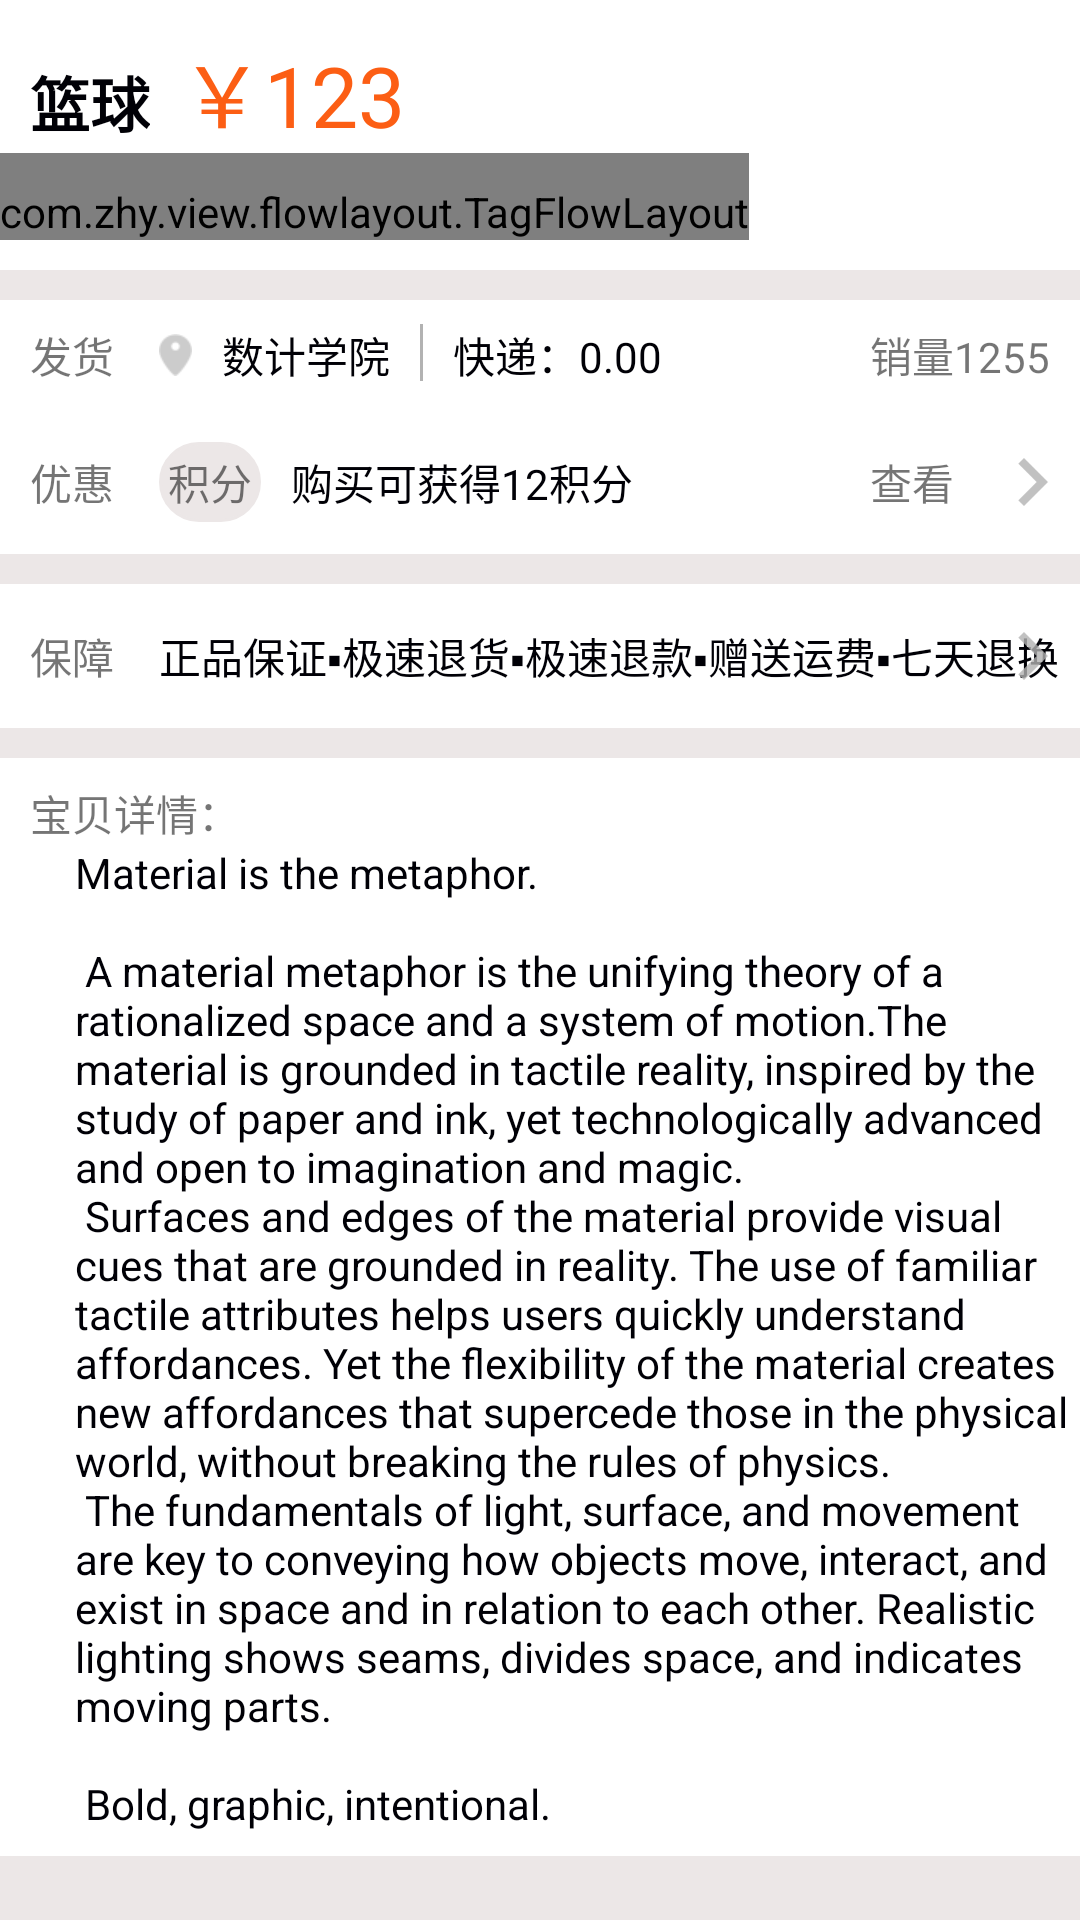

Layout XML and referenced resources for this Android screen:
<!-- AndroidManifest.xml: application theme AppTheme -->
<!-- res/layout/content_goods_detail.xml -->
<?xml version="1.0" encoding="utf-8"?>
<android.support.v4.widget.NestedScrollView xmlns:android="http://schemas.android.com/apk/res/android"
    xmlns:app="http://schemas.android.com/apk/res-auto"
    xmlns:tools="http://schemas.android.com/tools"
    android:layout_width="match_parent"
    android:layout_height="match_parent"
    android:layout_marginBottom="50dp"
    android:background="@color/bg_table"
    app:layout_behavior="@string/appbar_scrolling_view_behavior"
    tools:context=".activity.GoodsDetailActivity"
    tools:showIn="@layout/activity_goods_detail">

    <LinearLayout
        android:layout_width="match_parent"
        android:layout_height="match_parent"
        android:orientation="vertical">

        <LinearLayout
            android:layout_width="match_parent"
            android:layout_height="wrap_content"
            android:background="@color/dot_white"
            android:orientation="vertical"
            android:paddingBottom="10dp"
            android:paddingTop="10dp">

            <LinearLayout
                android:layout_width="match_parent"
                android:layout_height="wrap_content"
                android:layout_marginLeft="10dp"
                android:orientation="horizontal">

                <TextView
                    android:id="@+id/tv_name"
                    android:layout_width="wrap_content"
                    android:layout_height="wrap_content"
                    android:layout_gravity="bottom"
                    android:gravity="center"
                    android:text="篮球"
                    android:textColor="@color/bold_text_color_black"
                    android:textSize="20sp"
                    android:textStyle="bold" />

                <TextView
                    android:layout_width="wrap_content"
                    android:layout_height="wrap_content"
                    android:layout_gravity="bottom"
                    android:layout_marginLeft="10dp"
                    android:gravity="center"
                    android:id="@+id/tv_price"
                    android:text="￥123"
                    android:textColor="@color/price_color"
                    android:textSize="28sp" />
            </LinearLayout>

            <com.zhy.view.flowlayout.TagFlowLayout
                android:id="@+id/id_flowLayout"
                android:layout_width="wrap_content"
                android:layout_height="wrap_content"
                android:paddingTop="10dp" />
        </LinearLayout>

        <RelativeLayout
            android:layout_width="match_parent"
            android:layout_height="wrap_content"
            android:layout_marginTop="10dp"
            android:background="@color/dot_white"
            android:orientation="horizontal"
            android:paddingBottom="8dp"
            android:paddingLeft="10dp"
            android:paddingTop="8dp">

            <TextView
                android:id="@+id/tv_sent"
                android:layout_width="wrap_content"
                android:layout_height="wrap_content"
                android:layout_alignParentLeft="true"
                android:layout_centerVertical="true"
                android:layout_gravity="center"
                android:gravity="center"
                android:text="发货" />

            <ImageView
                android:id="@+id/iv_location"
                android:layout_width="wrap_content"
                android:layout_height="wrap_content"
                android:layout_centerVertical="true"
                android:layout_gravity="center"
                android:layout_marginLeft="15dp"
                android:layout_toRightOf="@id/tv_sent"
                android:src="@drawable/post_location_icon_disable" />

            <TextView
                android:id="@+id/tv_place"
                android:layout_width="wrap_content"
                android:layout_height="wrap_content"
                android:layout_centerVertical="true"
                android:layout_gravity="center"
                android:layout_marginLeft="10dp"
                android:layout_toRightOf="@id/iv_location"
                android:text="数计学院"
                android:textColor="@color/bold_text_color_black" />

            <TextView
                android:id="@+id/view"
                android:layout_width="1dp"
                android:layout_height="match_parent"
                android:layout_marginLeft="10dp"
                android:layout_toRightOf="@id/tv_place"
                android:background="@color/search_hint" />

            <TextView
                android:id="@+id/tv_express_price"
                android:layout_width="wrap_content"
                android:layout_height="wrap_content"
                android:layout_centerVertical="true"
                android:layout_gravity="center"
                android:layout_marginLeft="10dp"
                android:layout_toRightOf="@id/view"
                android:text="快递：0.00"
                android:textColor="@color/bold_text_color_black" />

            <TextView
                android:id="@+id/tv_sale_count"
                android:layout_width="wrap_content"
                android:layout_height="wrap_content"
                android:layout_alignParentRight="true"
                android:layout_centerVertical="true"
                android:layout_gravity="center_vertical"
                android:layout_marginRight="10dp"
                android:gravity="center"
                android:text="销量1255" />
        </RelativeLayout>
        <RelativeLayout
            android:layout_width="match_parent"
            android:layout_height="wrap_content"
            android:background="@color/dot_white"
            android:orientation="horizontal"
            android:id="@+id/rl_bonus"
            android:paddingBottom="8dp"
            android:paddingLeft="10dp"
            android:paddingTop="8dp">

            <TextView
                android:id="@+id/tv_bonus"
                android:layout_width="wrap_content"
                android:layout_height="wrap_content"
                android:layout_alignParentLeft="true"
                android:layout_centerVertical="true"
                android:layout_gravity="center"
                android:gravity="center"
                android:text="优惠" />

            <TextView
                android:id="@+id/tv_bonus_type"
                android:layout_width="wrap_content"
                android:layout_height="wrap_content"
                android:layout_centerVertical="true"
                android:layout_gravity="center"
                android:text="积分"
                android:padding="3dp"
                android:background="@drawable/tv_bonus_bg"
                android:layout_marginLeft="15dp"
                android:layout_toRightOf="@id/tv_bonus" />

            <TextView
                android:id="@+id/tv_bonus_desc"
                android:layout_width="wrap_content"
                android:layout_height="wrap_content"
                android:layout_centerVertical="true"
                android:layout_gravity="center"
                android:layout_marginLeft="10dp"
                android:layout_toRightOf="@id/tv_bonus_type"
                android:text="购买可获得12积分"
                android:textColor="@color/bold_text_color_black" />

            <ImageView
                android:layout_width="wrap_content"
                android:layout_height="wrap_content"
                android:src="@drawable/arrow_right"
                android:id="@+id/iv_arrow_right"
                android:layout_alignParentRight="true"
                android:layout_centerVertical="true"
                />
            <TextView
                android:id="@+id/tv_watch"
                android:layout_width="wrap_content"
                android:layout_height="wrap_content"
                android:layout_centerVertical="true"
                android:layout_toLeftOf="@id/iv_arrow_right"
                android:layout_gravity="center_vertical"
                android:layout_marginRight="10dp"
                android:gravity="center"
                android:text="查看" />
        </RelativeLayout>
        <RelativeLayout
            android:layout_marginTop="10dp"
            android:layout_width="match_parent"
            android:layout_height="wrap_content"
            android:background="@color/dot_white"
            android:orientation="horizontal"
            android:id="@+id/rl_promise"
            android:paddingBottom="8dp"
            android:paddingLeft="10dp"
            android:paddingTop="8dp">

            <TextView
                android:id="@+id/tv_promise"
                android:layout_width="wrap_content"
                android:layout_height="wrap_content"
                android:layout_alignParentLeft="true"
                android:layout_centerVertical="true"
                android:layout_gravity="center"
                android:gravity="center"
                android:text="保障" />

            <TextView
                android:id="@+id/tv_promise_desc"
                android:layout_width="wrap_content"
                android:layout_height="wrap_content"
                android:layout_centerVertical="true"
                android:layout_gravity="center"
                android:text="正品保证▪极速退货▪极速退款▪赠送运费▪七天退换"
                android:layout_marginLeft="15dp"
                android:textColor="@color/bold_text_color_black"
                android:layout_toRightOf="@id/tv_promise" />

            <ImageView
                android:layout_width="wrap_content"
                android:layout_height="wrap_content"
                android:src="@drawable/arrow_right"
                android:id="@+id/iv_promise_arrow_right"
                android:layout_alignParentRight="true"
                android:layout_centerVertical="true"
                />
        </RelativeLayout>
        <RelativeLayout
            android:layout_marginTop="10dp"
            android:layout_width="match_parent"
            android:layout_height="wrap_content"
            android:background="@color/dot_white"
            android:orientation="horizontal"
            android:paddingBottom="8dp"
            android:paddingLeft="10dp"
            android:paddingTop="8dp">

            <TextView
                android:id="@+id/tv_goods_desc"
                android:layout_width="wrap_content"
                android:layout_height="wrap_content"
                android:layout_alignParentLeft="true"
                android:layout_alignParentTop="true"
                android:layout_centerVertical="true"
                android:layout_gravity="center"
                android:gravity="center"
                android:text="宝贝详情：" />

            <TextView
                android:id="@+id/tv_description"
                android:layout_width="wrap_content"
                android:layout_height="wrap_content"
                android:layout_centerVertical="true"
                android:layout_gravity="center"
                android:text="@string/large_text"
                android:layout_marginLeft="15dp"
                android:textColor="@color/bold_text_color_black"
                android:layout_below="@id/tv_goods_desc" />


        </RelativeLayout>
    </LinearLayout>
</android.support.v4.widget.NestedScrollView>
<!-- res/layout/activity_goods_detail.xml (included above) -->
<?xml version="1.0" encoding="utf-8"?>
<android.support.design.widget.CoordinatorLayout xmlns:android="http://schemas.android.com/apk/res/android"
    xmlns:app="http://schemas.android.com/apk/res-auto"
    xmlns:tools="http://schemas.android.com/tools"
    android:layout_width="match_parent"
    android:layout_height="match_parent"
    android:fitsSystemWindows="true"
    tools:context=".activity.GoodsDetailActivity">

    <android.support.design.widget.AppBarLayout
        android:id="@+id/app_bar"
        android:layout_width="match_parent"
        android:layout_height="@dimen/app_bar_height"
        android:fitsSystemWindows="true">

        <android.support.design.widget.CollapsingToolbarLayout
            android:id="@+id/toolbar_layout"
            android:layout_width="match_parent"
            app:titleEnabled="false"
            android:layout_height="match_parent"
            android:fitsSystemWindows="true"
            app:layout_scrollFlags="scroll|exitUntilCollapsed">

            <RelativeLayout
                android:layout_width="match_parent"
                android:layout_height="match_parent">
                <android.support.v4.view.ViewPager
                    android:id="@+id/viewPager_goods"
                    android:layout_width="match_parent"
                    android:layout_height="match_parent"/>
                <LinearLayout
                    android:layout_width="wrap_content"
                    android:gravity="center"
                    android:layout_centerHorizontal="true"
                    android:layout_alignParentBottom="true"
                    android:layout_marginBottom="10dp"
                    android:id="@+id/ll_dot_container"
                    android:layout_height="wrap_content"
                    android:orientation="horizontal" />
            </RelativeLayout>
            
        </android.support.design.widget.CollapsingToolbarLayout>
    </android.support.design.widget.AppBarLayout>

    <include layout="@layout/content_goods_detail" />

    <android.support.design.widget.FloatingActionButton
        android:id="@+id/fab"
        android:layout_width="wrap_content"
        android:layout_height="wrap_content"
        android:layout_margin="@dimen/fab_margin"
        app:layout_anchor="@id/app_bar"
        app:borderWidth="0dp"
        app:rippleColor="@color/bg_collect"
        android:backgroundTint="@color/dot_white"
        app:layout_anchorGravity="bottom|end"
        app:srcCompat="@drawable/bg_collect" />
    <LinearLayout
        android:layout_width="match_parent"
        android:layout_height="50dp"
        android:paddingLeft="20dp"
        android:paddingRight="20dp"
        android:background="@drawable/bg_btn_normal"
        android:orientation="horizontal"
        android:layout_gravity="bottom">
        <LinearLayout
            android:layout_width="wrap_content"
            android:layout_height="match_parent"
            android:gravity="center"
            android:id="@+id/ll_collect"
            android:orientation="vertical">
            <ImageView
                android:layout_width="wrap_content"
                android:layout_height="wrap_content"
                android:layout_gravity="center_horizontal"
                android:id="@+id/iv_collect"
                android:src="@drawable/bg_collect"/>
            <TextView
                android:layout_gravity="center"
                android:layout_width="wrap_content"
                android:layout_height="wrap_content"
                android:gravity="center"
                android:text="收藏"/>
        </LinearLayout>
        <LinearLayout
            android:layout_width="0dp"
            android:layout_weight="1"
            android:layout_marginLeft="20dp"
            android:layout_height="match_parent"
            android:orientation="horizontal">
            <TextView
                android:layout_width="0dp"
                android:layout_height="match_parent"
                android:layout_marginTop="5dp"
                android:layout_marginBottom="5dp"
                android:layout_weight="1"
                android:gravity="center"
                android:layout_gravity="center"
                android:textStyle="bold"
                android:textColor="@color/dot_white"
                android:id="@+id/tv_add_car"
                android:background="@drawable/btn_add_shop_carr"
                android:text="加入购物车"/>
            <TextView
                android:id="@+id/tv_buy"
                android:textStyle="bold"
                android:textColor="@color/dot_white"
                android:layout_width="0dp"
                android:layout_marginTop="5dp"
                android:layout_marginBottom="5dp"
                android:layout_height="match_parent"
                android:layout_weight="1"
                android:gravity="center"
                android:layout_gravity="center"
                android:background="@drawable/btn_buy"
                android:text="立即购买"/>
        </LinearLayout>

    </LinearLayout>


</android.support.design.widget.CoordinatorLayout>
<!-- resources referenced by this layout -->
<resources>
  <color name="bg_collect">#FFDA44</color>
  <color name="bg_table">#ece7e7</color>
  <color name="bold_text_color_black">#000006</color>
  <color name="dot_white">#ffffff</color>
  <color name="green_kuan">#0F9C57</color>
  <color name="price_color">#FC5E14</color>
  <color name="search_hint">#B2B2B2</color>
  <dimen name="app_bar_height">300dp</dimen>
  <dimen name="fab_margin">16dp</dimen>
  <!-- drawable arrow_right: png bitmap (drawable-hdpi, 257 bytes) -->
  <!-- drawable bg_collect (drawable) -->
  <?xml version="1.0" encoding="utf-8"?>
  <selector xmlns:android="http://schemas.android.com/apk/res/android">
      <item android:state_selected="true" android:drawable="@drawable/collect_detail_success"/>
      <item android:drawable="@drawable/fundetail_collect_black"/>
  </selector>
  <!-- drawable btn_add_shop_carr (drawable) -->
  <?xml version="1.0" encoding="utf-8"?>
  <shape xmlns:android="http://schemas.android.com/apk/res/android">
      <stroke android:color="@color/bg_add_shop_car" android:width="1dp"/>
      <solid android:color="@color/bg_add_shop_car"/>
      <corners android:radius="40dp"/>
  </shape>
  <!-- drawable btn_buy (drawable) -->
  <?xml version="1.0" encoding="utf-8"?>
  <shape xmlns:android="http://schemas.android.com/apk/res/android">
      <stroke android:color="@color/bg_buy" android:width="1dp"/>
      <solid android:color="@color/bg_buy"/>
      <corners android:radius="40dp"/>
  </shape>
  <!-- drawable post_location_icon_disable: png bitmap (drawable-xhdpi, 684 bytes) -->
  <!-- drawable tv_bonus_bg (drawable-hdpi) -->
  <?xml version="1.0" encoding="utf-8"?>
  <shape xmlns:android="http://schemas.android.com/apk/res/android">
      <stroke android:color="@color/bg_table" android:width="1dp"/>
      <solid android:color="@color/bg_table"/>
      <corners android:radius="30dp"/>
  </shape>
  <string name="large_text">
          "Material is the metaphor.\n\n"
  
          "A material metaphor is the unifying theory of a rationalized space and a system of motion."
          "The material is grounded in tactile reality, inspired by the study of paper and ink, yet "
          "technologically advanced and open to imagination and magic.\n"
          "Surfaces and edges of the material provide visual cues that are grounded in reality. The "
          "use of familiar tactile attributes helps users quickly understand affordances. Yet the "
          "flexibility of the material creates new affordances that supercede those in the physical "
          "world, without breaking the rules of physics.\n"
          "The fundamentals of light, surface, and movement are key to conveying how objects move, "
          "interact, and exist in space and in relation to each other. Realistic lighting shows "
          "seams, divides space, and indicates moving parts.\n\n"
          "Bold, graphic, intentional."
  
      </string>
  <style name="AppTheme.PopupOverlay" parent="ThemeOverlay.AppCompat.Light" />
  <style name="AppTheme" parent="Theme.AppCompat.Light.DarkActionBar">
          
          <item name="colorPrimary">@android:color/transparent</item>
          <item name="colorPrimaryDark">@color/colorPrimaryDark</item>
          <item name="colorAccent">@color/green_kuan</item>
      </style>
  <!-- drawable collect_detail_success: png bitmap (drawable-xhdpi, 645 bytes) -->
  <!-- drawable fundetail_collect_black: png bitmap (drawable-xhdpi, 755 bytes) -->
  <color name="bg_add_shop_car">#FEA002</color>
  <color name="bg_buy">#FF6E01</color>
  <color name="colorPrimaryDark">#303F9F</color>
</resources>
